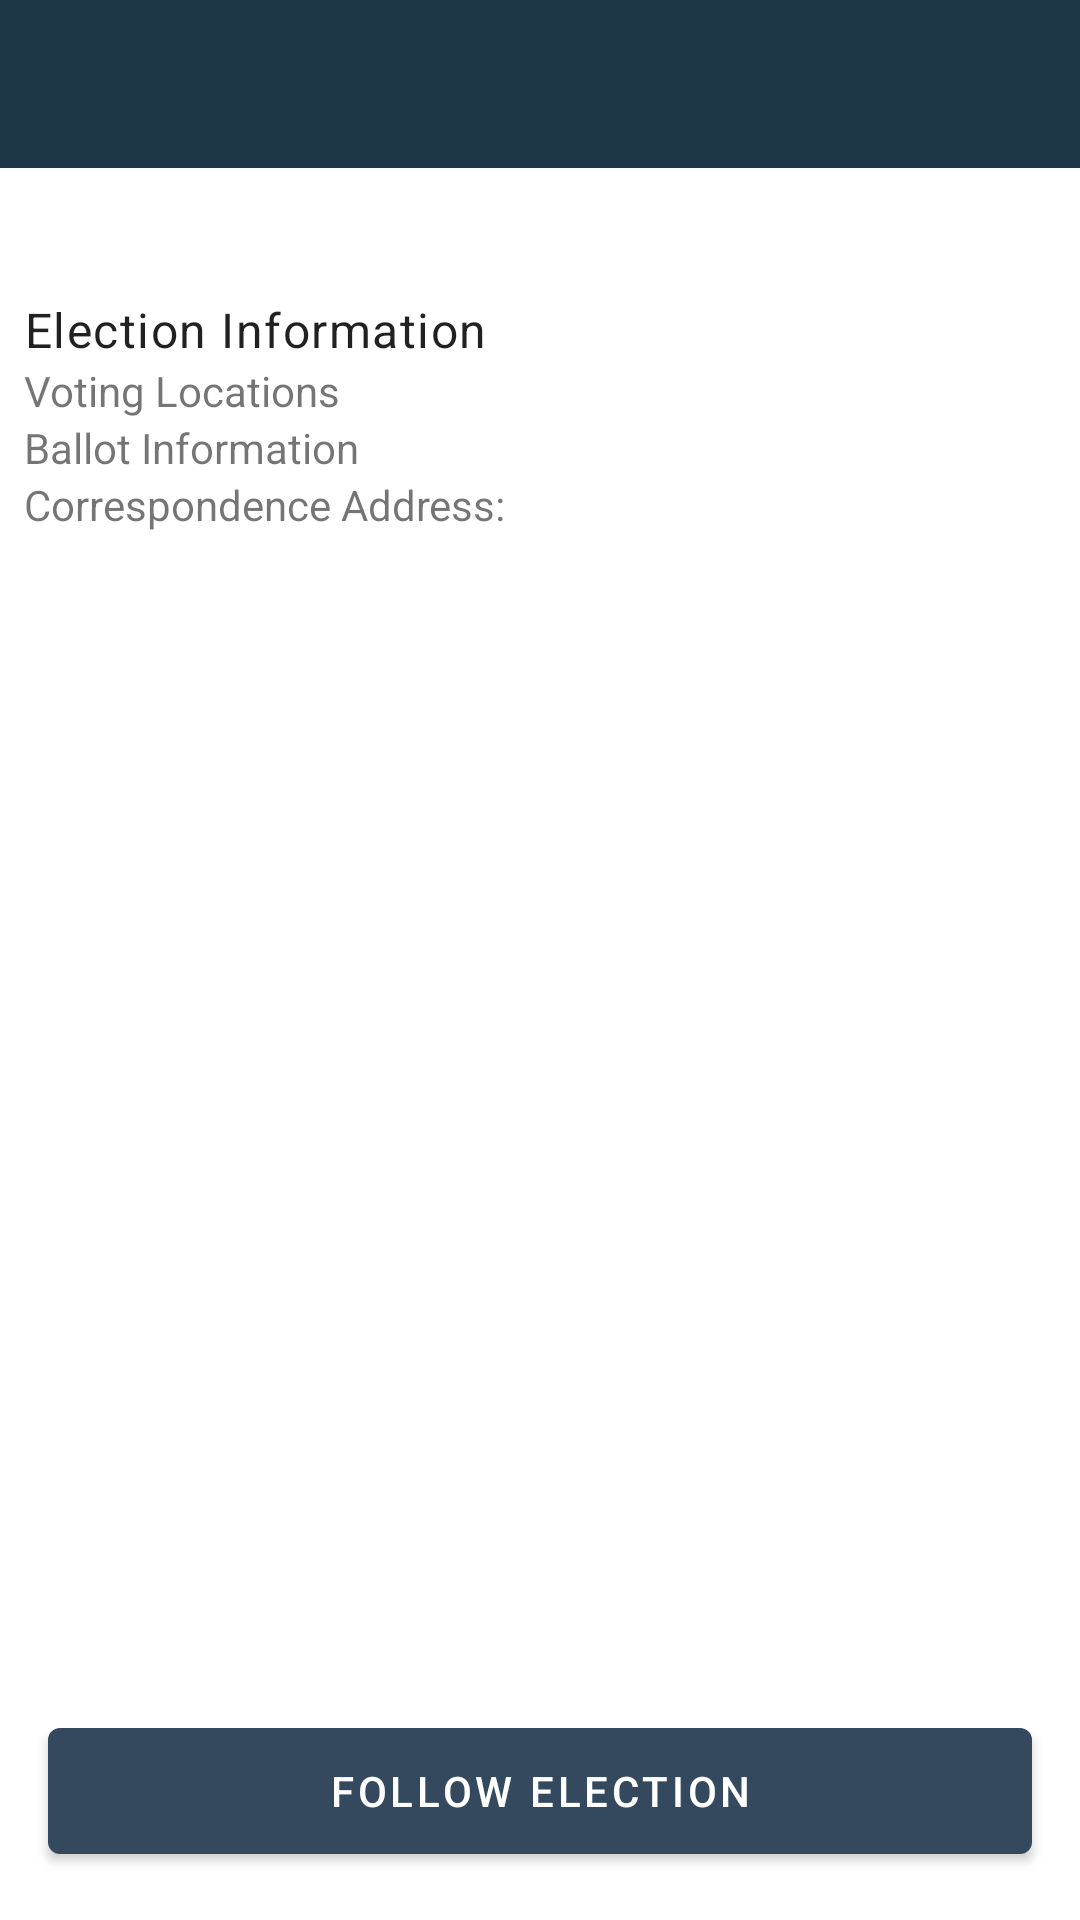

Here is an Android app screen rendered from its layout file. Give the layout XML and the strings, colors and styles it references.
<!-- AndroidManifest.xml: application theme Theme.PoliticalPreparedness -->
<!-- res/layout/fragment_voter_info.xml -->
<?xml version="1.0" encoding="utf-8"?>
<layout xmlns:android="http://schemas.android.com/apk/res/android"
    xmlns:app="http://schemas.android.com/apk/res-auto"
    xmlns:tools="http://schemas.android.com/tools">

    
    <data>

        <variable
            name="viewModel"
            type="com.udacity.nanodegree.politicalpreparedness.election.VoterInfoViewModel" />
    </data>

    <androidx.constraintlayout.widget.ConstraintLayout
        android:layout_width="match_parent"
        android:layout_height="match_parent"
        tools:context=".MainActivity">

        
        <androidx.appcompat.widget.Toolbar
            android:id="@+id/election_name"
            android:layout_width="match_parent"
            android:layout_height="wrap_content"
            android:background="?colorPrimaryDark"
            android:padding="@dimen/default_padding"
            android:singleLine="true"
            app:layout_constraintTop_toTopOf="parent"
            app:title="@{viewModel.election.name}"
            app:titleTextColor="?colorOnPrimary"
            tools:title="Deepak Dawade" />

        
        <com.google.android.material.textview.MaterialTextView
            android:id="@+id/election_date"
            android:layout_width="0dp"
            android:layout_height="wrap_content"
            android:layout_margin="@dimen/default_padding"
            android:text="@{viewModel.election.electionDay.toString()}"
            app:layout_constraintEnd_toEndOf="parent"
            app:layout_constraintStart_toStartOf="parent"
            app:layout_constraintTop_toBottomOf="@id/election_name"
            tools:text="12 November 2055" />

        
        <com.google.android.material.textview.MaterialTextView
            android:id="@+id/state_header"
            android:layout_width="0dp"
            android:layout_height="wrap_content"
            android:layout_marginTop="@dimen/default_margin"
            android:text="@string/voter_info_election_information"
            android:textAppearance="@style/TextAppearance.MaterialComponents.Body1"
            app:layout_constraintEnd_toEndOf="parent"
            app:layout_constraintStart_toStartOf="@id/election_date"
            app:layout_constraintTop_toBottomOf="@id/election_date" />

        
        
        <com.google.android.material.textview.MaterialTextView
            android:id="@+id/state_locations"
            android:layout_width="wrap_content"
            android:layout_height="wrap_content"
            android:text="@string/voter_info_state_locations"
            app:layout_constraintStart_toStartOf="@id/election_date"
            app:layout_constraintTop_toBottomOf="@id/state_header" />

        
        
        <com.google.android.material.textview.MaterialTextView
            android:id="@+id/state_ballot"
            android:layout_width="wrap_content"
            android:layout_height="wrap_content"
            android:text="@string/voter_info_state_ballot"
            app:layout_constraintStart_toStartOf="@id/election_date"
            app:layout_constraintTop_toBottomOf="@id/state_locations" />

        <androidx.constraintlayout.widget.Group
            android:id="@+id/address_group"
            android:layout_width="wrap_content"
            android:layout_height="wrap_content"
            app:constraint_referenced_ids="state_correspondence_header,address" />

        
        <com.google.android.material.textview.MaterialTextView
            android:id="@+id/state_correspondence_header"
            android:layout_width="wrap_content"
            android:layout_height="wrap_content"
            android:text="@string/correspondence_header"
            app:layout_constraintStart_toStartOf="@id/election_date"
            app:layout_constraintTop_toBottomOf="@id/state_ballot" />

        
        <com.google.android.material.textview.MaterialTextView
            android:id="@+id/address"
            android:layout_width="wrap_content"
            android:layout_height="wrap_content"
            app:layout_constraintStart_toStartOf="@id/election_date"
            app:layout_constraintTop_toBottomOf="@id/state_correspondence_header" />

        
        <com.google.android.material.button.MaterialButton
            android:id="@+id/btn_follow_election"
            android:layout_width="0dp"
            android:layout_height="@dimen/button_default_height"
            android:layout_margin="@dimen/default_margin"
            android:onClick="@{()->viewModel.updateElection()}"
            android:text="@string/voter_info_follow_election"
            app:layout_constraintBottom_toBottomOf="parent"
            app:layout_constraintEnd_toEndOf="parent"
            app:layout_constraintStart_toStartOf="parent" />
    </androidx.constraintlayout.widget.ConstraintLayout>
</layout>
<!-- resources referenced by this layout -->
<resources>
  <dimen name="button_default_height">54dp</dimen>
  <dimen name="default_margin">16dp</dimen>
  <dimen name="default_padding">8dp</dimen>
  
      s
  <string name="correspondence_header">Correspondence Address:</string>
  <string name="voter_info_election_information">Election Information</string>
  <string name="voter_info_follow_election">Follow election</string>
  <string name="voter_info_state_ballot">Ballot Information</string>
  <string name="voter_info_state_locations">Voting Locations</string>
  <style name="Theme.PoliticalPreparedness" parent="Theme.MaterialComponents.DayNight.DarkActionBar">
          
          <item name="colorPrimaryDark">@color/colorPrimaryDark</item>
          <item name="colorPrimary">@color/colorPrimary</item>
          <item name="colorPrimaryVariant">@color/colorPrimaryLight</item>
          <item name="colorOnPrimary">@color/white</item>
          
          <item name="colorSecondary">@color/colorAccent</item>
          <item name="colorSecondaryVariant">@color/colorSecondaryDark</item>
          <item name="colorOnSecondary">@color/black</item>
          
          <item name="android:statusBarColor" tools:targetApi="l">?attr/colorPrimaryVariant</item>
          
      </style>
  <color name="colorPrimaryDark">#1d3747</color>
  <color name="colorPrimary">#34495e</color>
  <color name="colorPrimaryLight">#60748b</color>
  <color name="white">#FFFFFFFF</color>
  <color name="colorAccent">#82d9c8</color>
  <color name="colorSecondaryDark">#50a797</color>
  <color name="black">#FF000000</color>
</resources>
